Run: headless pygame with SDL's dummy video driver; simulated clock (each Clock.tick advances the game by its frame time, no real sleeping); random seed 0; keys injected as events and as key.get_pressed() state; no mouse input.
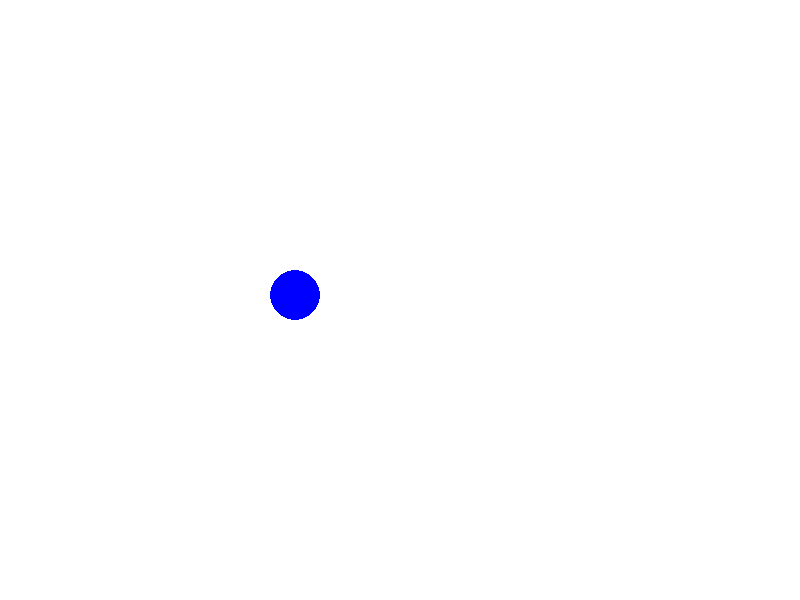
Frame 1 of 4 · flips 1–60 · no input
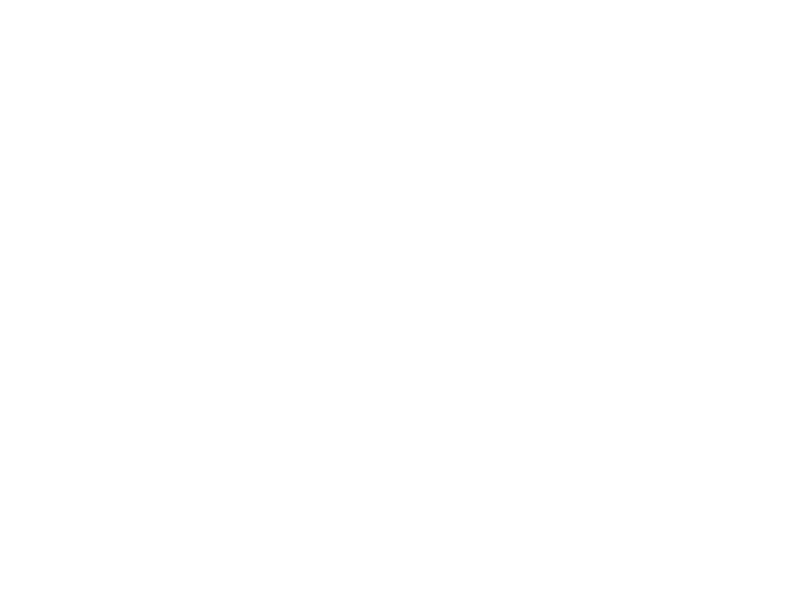
Frame 2 of 4 · flips 61–180 · tapped SPACE, RETURN · held RIGHT (→), D
Frame 3 of 4 · flips 181–300 · held DOWN (↓), S · screen unchanged from frame 2, image omitted
Frame 4 of 4 · flips 301–420 · held LEFT (←), A, UP (↑), W · screen unchanged from frame 3, image omitted

The pygame program that drew these frames:

import pygame

# COLOR = (ROJO, VERDE, AZUL)
BLUE = (0, 0, 255)
WHITE = (255, 255, 255)
BLACK = (0, 0, 0)

# tamaños
circle_size = 25    # radio del circulo

# posición inicial del circulo
x = 0
y = 0

# 5 pixeles/dibujo
velocidad_y = 5
velocidad_x = 5


# inicializa pygame
pygame.init()

# definir una pantalla
size_pantalla = [800, 600]
pantalla = pygame.display.set_mode(size_pantalla)

done = False
clock = pygame.time.Clock()

while not done:
    clock.tick(10)
    for event in pygame.event.get(): # User did something
        if event.type == pygame.QUIT: # If user clicked close
            done = True # Flag that we are done so we exit this loop

    pantalla.fill(WHITE)

    # dibuja en la pantalla, un circle de color azul
    # en coordenadas 'x' y 'y' de radio circle_size
    pygame.draw.circle(pantalla, BLUE, [x, y], circle_size)

    x = x + velocidad_x
    y = y + velocidad_y

    pygame.display.flip()

pygame.quit()
